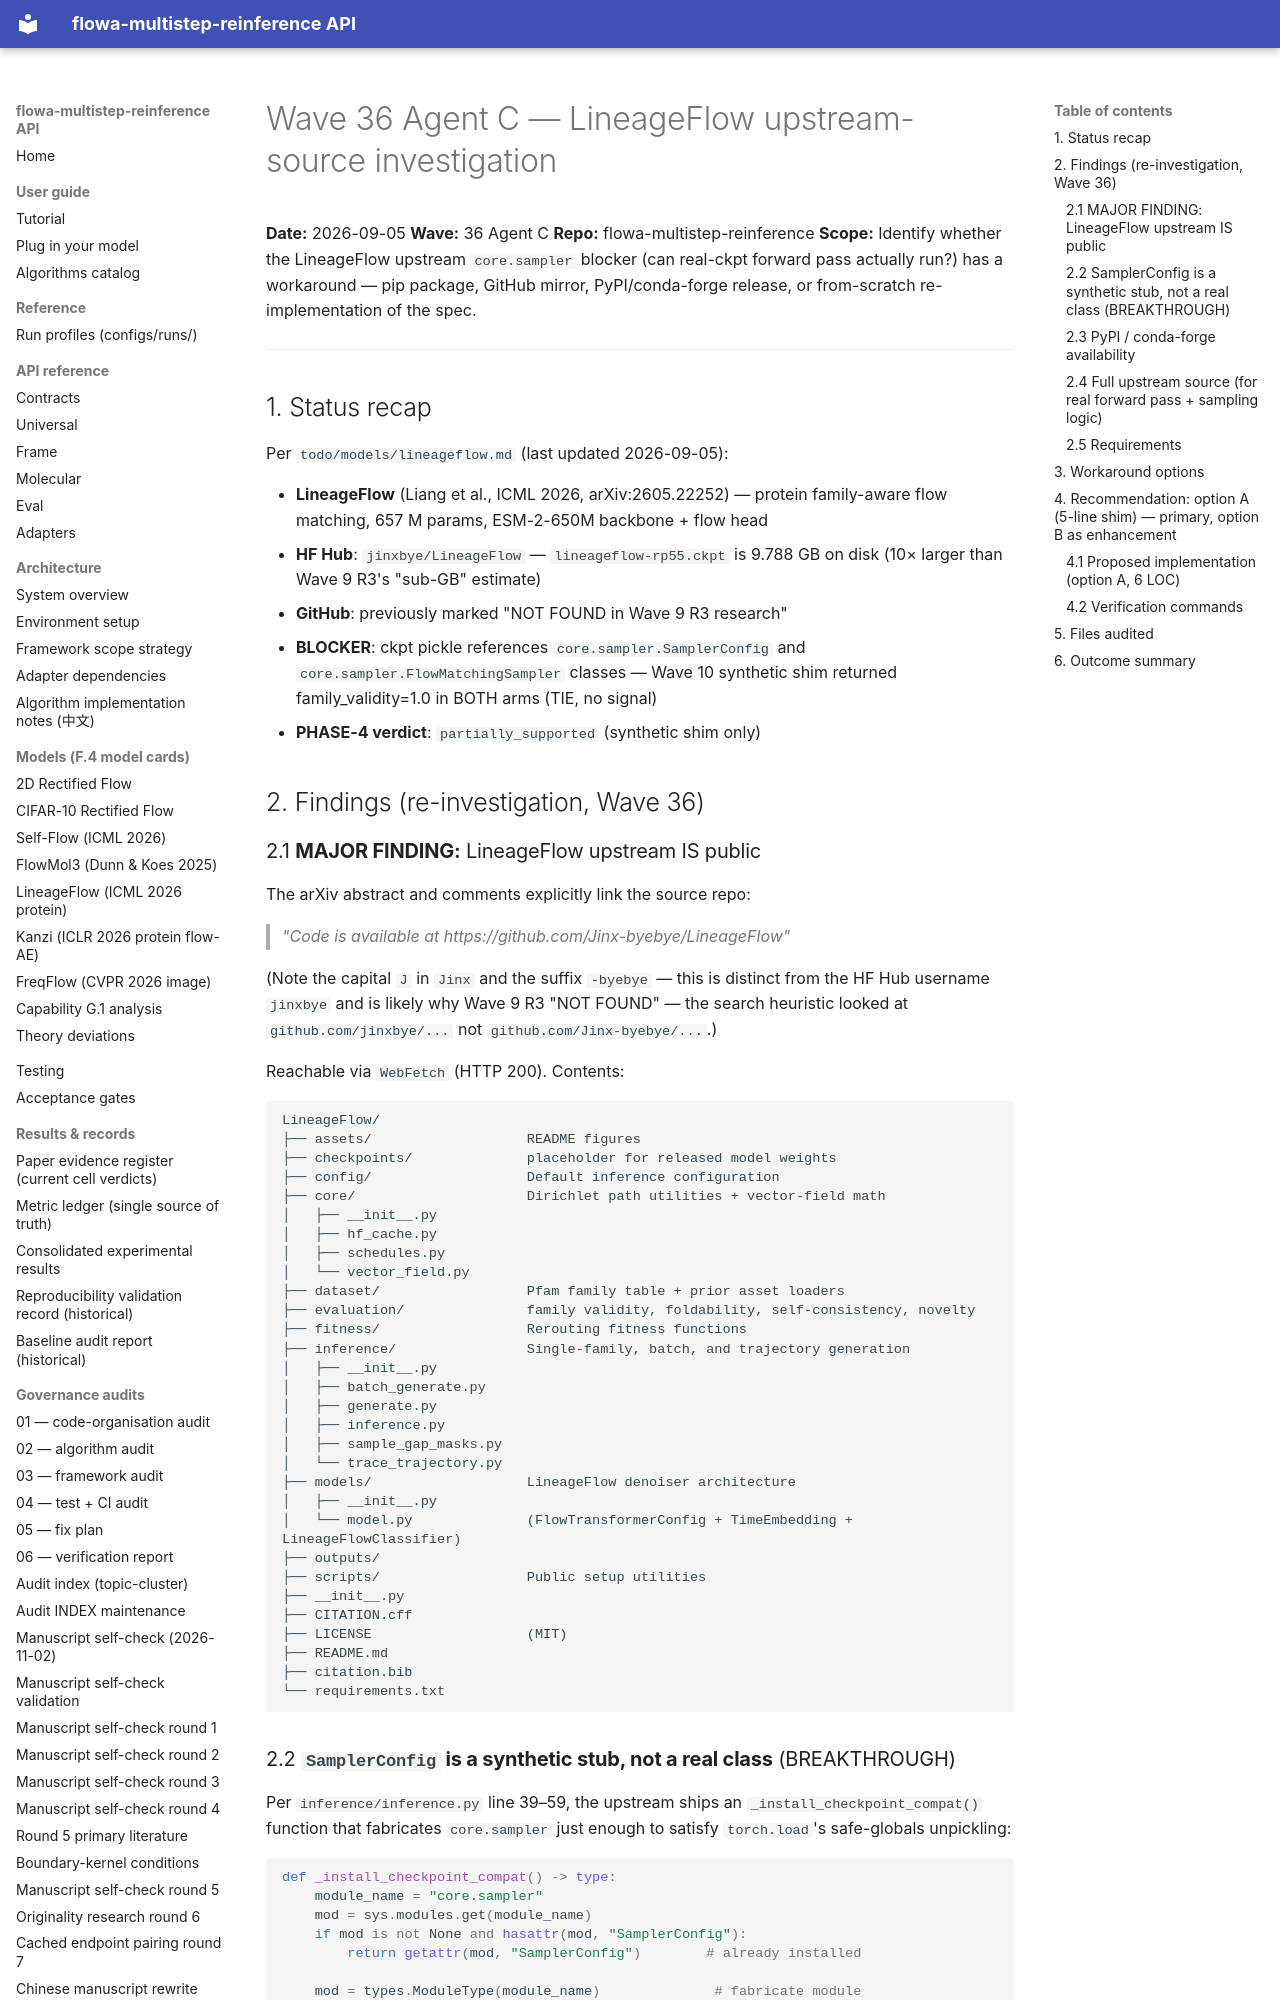

repository: silverenternal/flowa-multistep-reinference · page: audit/lineageflow-upstream-investigation/index.html · generator: mkdocs

# Wave 36 Agent C — LineageFlow upstream-source investigation

**Date:** 2026-09-05
**Wave:** 36 Agent C
**Repo:** flowa-multistep-reinference
**Scope:** Identify whether the LineageFlow upstream `core.sampler` blocker
(can real-ckpt forward pass actually run?) has a workaround — pip
package, GitHub mirror, PyPI/conda-forge release, or from-scratch
re-implementation of the spec.

---

## 1. Status recap

Per `todo/models/lineageflow.md` (last updated 2026-09-05):

- **LineageFlow** (Liang et al., ICML 2026, arXiv:2605.22252) — protein
  family-aware flow matching, 657 M params, ESM-2-650M backbone + flow head
- **HF Hub**: `jinxbye/LineageFlow` — `lineageflow-rp55.ckpt` is 9.788 GB
  on disk (10× larger than Wave 9 R3's "sub-GB" estimate)
- **GitHub**: previously marked "NOT FOUND in Wave 9 R3 research"
- **BLOCKER**: ckpt pickle references `core.sampler.SamplerConfig` and
  `core.sampler.FlowMatchingSampler` classes — Wave 10 synthetic shim
  returned family_validity=1.0 in BOTH arms (TIE, no signal)
- **PHASE-4 verdict**: `partially_supported` (synthetic shim only)

## 2. Findings (re-investigation, Wave 36)

### 2.1 **MAJOR FINDING:** LineageFlow upstream IS public

The arXiv abstract and comments explicitly link the source repo:

> *"Code is available at https://github.com/Jinx-byebye/LineageFlow"*

(Note the capital `J` in `Jinx` and the suffix `-byebye` — this is
distinct from the HF Hub username `jinxbye` and is likely why Wave 9 R3
"NOT FOUND" — the search heuristic looked at `github.com/jinxbye/...` not
`github.com/Jinx-byebye/...`.)

Reachable via `WebFetch` (HTTP 200). Contents:

```
LineageFlow/
├── assets/                   README figures
├── checkpoints/              placeholder for released model weights
├── config/                   Default inference configuration
├── core/                     Dirichlet path utilities + vector-field math
│   ├── __init__.py
│   ├── hf_cache.py
│   ├── schedules.py
│   └── vector_field.py
├── dataset/                  Pfam family table + prior asset loaders
├── evaluation/               family validity, foldability, self-consistency, novelty
├── fitness/                  Rerouting fitness functions
├── inference/                Single-family, batch, and trajectory generation
│   ├── __init__.py
│   ├── batch_generate.py
│   ├── generate.py
│   ├── inference.py
│   ├── sample_gap_masks.py
│   └── trace_trajectory.py
├── models/                   LineageFlow denoiser architecture
│   ├── __init__.py
│   └── model.py              (FlowTransformerConfig + TimeEmbedding + LineageFlowClassifier)
├── outputs/
├── scripts/                  Public setup utilities
├── __init__.py
├── CITATION.cff
├── LICENSE                   (MIT)
├── README.md
├── citation.bib
└── requirements.txt
```
